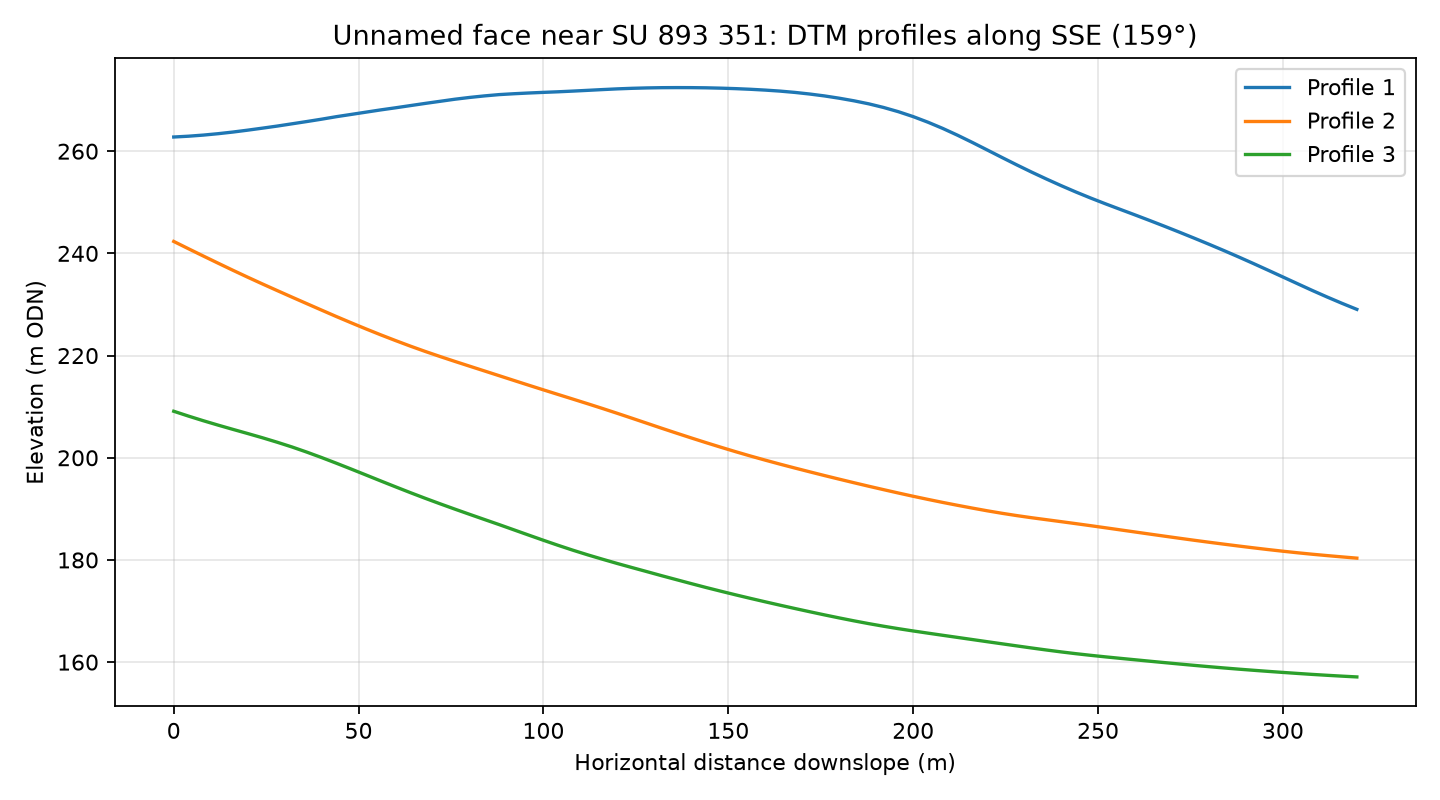

Source data for this figure (header and first rows):
profile, distance_m, elevation_m
1, 0.0, 262.8
1, 4.0, 262.9
1, 8.0, 263.2
1, 12.0, 263.4
1, 16.0, 263.7
1, 20.0, 264.1
1, 24.0, 264.5
1, 28.0, 264.9
1, 32.0, 265.4
1, 36.0, 265.8
1, 40.0, 266.3
1, 44.0, 266.8
1, 48.0, 267.2
1, 52.0, 267.6
1, 56.0, 268.1
1, 60.0, 268.5
1, 64.0, 268.9
1, 68.0, 269.3
1, 72.0, 269.8
1, 76.0, 270.2
1, 80.0, 270.5
1, 84.0, 270.8
1, 88.0, 271.1
1, 92.0, 271.2
1, 96.0, 271.4
1, 100.0, 271.5
1, 104.0, 271.6
1, 108.0, 271.8
1, 112.0, 271.9
1, 116.0, 272.1
1, 120.0, 272.2
1, 124.0, 272.3
1, 128.0, 272.4
1, 132.0, 272.4
1, 136.0, 272.4
1, 140.0, 272.4
1, 144.0, 272.4
1, 148.0, 272.3
1, 152.0, 272.2
1, 156.0, 272.1
1, 160.0, 272
1, 164.0, 271.8
1, 168.0, 271.5
1, 172.0, 271.2
1, 176.0, 270.8
1, 180.0, 270.4
1, 184.0, 269.9
1, 188.0, 269.3
1, 192.0, 268.6
1, 196.0, 267.7
1, 200.0, 266.8
1, 204.0, 265.7
1, 208.0, 264.5
1, 212.0, 263.1
1, 216.0, 261.7
1, 220.0, 260.2
1, 224.0, 258.8
1, 228.0, 257.3
1, 232.0, 255.9
1, 236.0, 254.6
... 183 more rows
